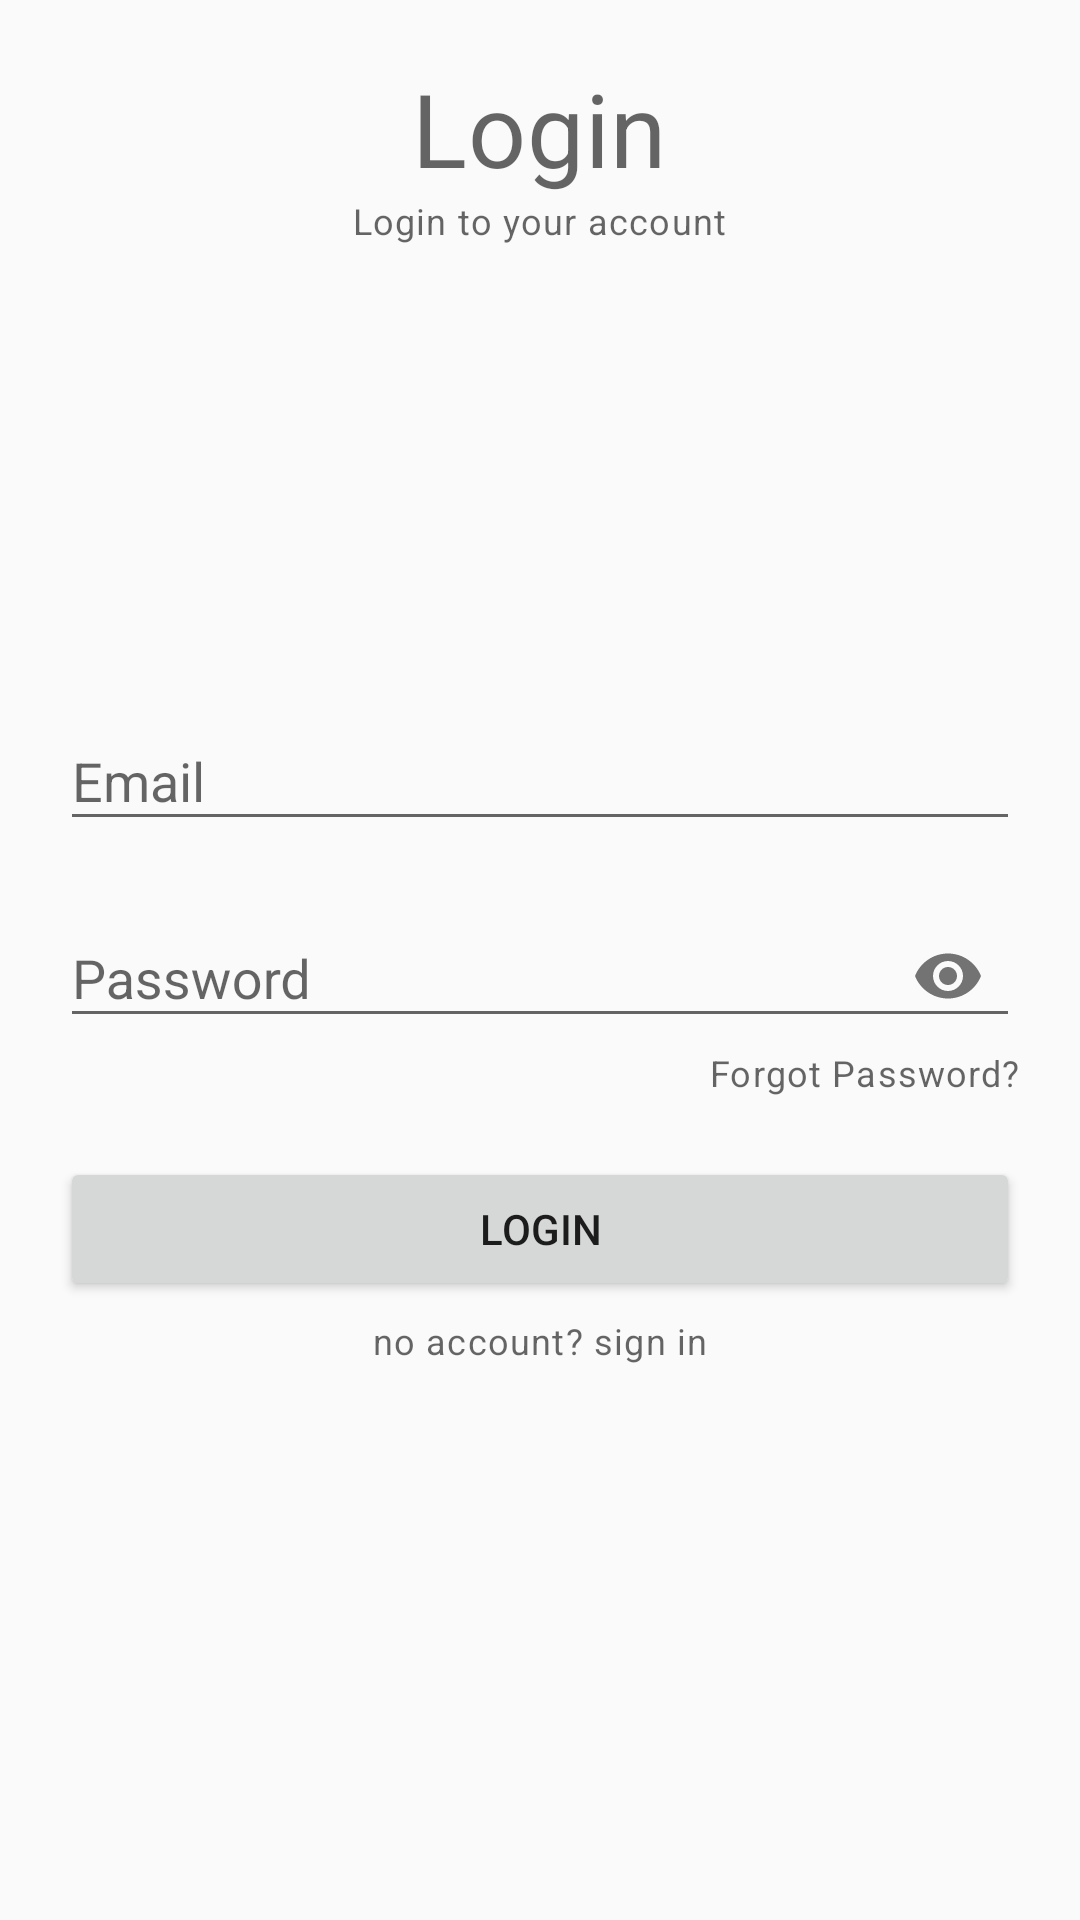

Layout XML and referenced resources for this Android screen:
<!-- AndroidManifest.xml: application theme Theme.FastTechSolutions -->
<!-- res/layout/fragment_login.xml -->
<?xml version="1.0" encoding="utf-8"?>
<RelativeLayout xmlns:android="http://schemas.android.com/apk/res/android"
    xmlns:app="http://schemas.android.com/apk/res-auto"
    xmlns:tools="http://schemas.android.com/tools"
    android:layout_width="match_parent"
    android:layout_height="match_parent"
    android:padding="20dp"
    tools:context=".fragments.LoginFragment">

    <TextView
        android:id="@+id/titleLabelLogin"
        android:layout_width="wrap_content"
        android:layout_height="wrap_content"
        android:layout_centerHorizontal="true"
        android:text="Login"
        style="@style/TextAppearance.MaterialComponents.Headline4"/>

    <TextView
        android:layout_width="wrap_content"
        android:layout_height="wrap_content"
        android:layout_centerHorizontal="true"
        android:text="Login to your account"
        android:layout_below="@id/titleLabelLogin"
        style="@style/TextAppearance.MaterialComponents.Caption"/>

    
    <com.google.android.material.textfield.TextInputLayout
        android:id="@+id/loginEmailTitle"
        android:layout_above="@id/loginPasswordTitle"
        android:layout_marginBottom="10dp"
        android:layout_width="match_parent"
        android:layout_height="wrap_content">

        <com.google.android.material.textfield.TextInputEditText
            android:id="@+id/loginEmailEdit"
            android:layout_width="match_parent"
            android:layout_height="wrap_content"
            android:hint="Email"
            android:inputType="textEmailAddress"/>

    </com.google.android.material.textfield.TextInputLayout>

    
    <com.google.android.material.textfield.TextInputLayout
        android:id="@+id/loginPasswordTitle"
        app:passwordToggleEnabled="true"
        android:layout_width="match_parent"
        android:layout_height="wrap_content"
        android:layout_centerInParent="true">

        <com.google.android.material.textfield.TextInputEditText
            android:id="@+id/loginPasswordEdit"
            android:layout_width="match_parent"
            android:layout_height="wrap_content"
            android:inputType="textPassword"
            android:hint="Password"/>

    </com.google.android.material.textfield.TextInputLayout>

    
    <TextView
        android:id="@+id/loginForgotPassword"
        android:layout_width="wrap_content"
        android:layout_height="wrap_content"
        android:layout_below="@id/loginPasswordTitle"
        android:layout_alignEnd="@id/loginPasswordTitle"
        android:text="Forgot Password?"
        style="@style/TextAppearance.MaterialComponents.Caption"/>

    
    <Button
        android:id="@+id/btn_login"
        android:layout_width="match_parent"
        android:layout_height="wrap_content"
        android:layout_below="@id/loginForgotPassword"
        android:layout_marginTop="20dp"
        android:text="Login" />

    
    <TextView
        android:id="@+id/noAccount"
        android:layout_width="wrap_content"
        android:layout_height="wrap_content"
        android:text="no account? sign in"
        android:layout_below="@id/btn_login"
        android:padding="5dp"
        android:layout_centerHorizontal="true"
        style="@style/TextAppearance.MaterialComponents.Caption"/>

</RelativeLayout>
<!-- resources referenced by this layout -->
<resources>
  <style name="Theme.FastTechSolutions" parent="Theme.AppCompat.Light.DarkActionBar">
          
          <item name="colorPrimary">@color/darkBlue_500</item>
          <item name="colorPrimaryVariant">@color/darkBlue_500</item>
          <item name="colorOnPrimary">@color/darkBlue_400</item>
          
          <item name="colorSecondary">@color/lightBlue</item>
          <item name="colorSecondaryVariant">@color/white</item>
          <item name="colorOnSecondary">@color/darkBlue_100</item>
          
          <item name="android:statusBarColor" tools:targetApi="l">?attr/colorPrimaryVariant</item>
          
      </style>
  <color name="darkBlue_500">#FF010C52</color>
  <color name="darkBlue_400">#FF212B6B</color>
  <color name="lightBlue">#FF0A67D2</color>
  <color name="white">#FFFFFFFF</color>
  <color name="darkBlue_100">#FF394AB8</color>
</resources>
